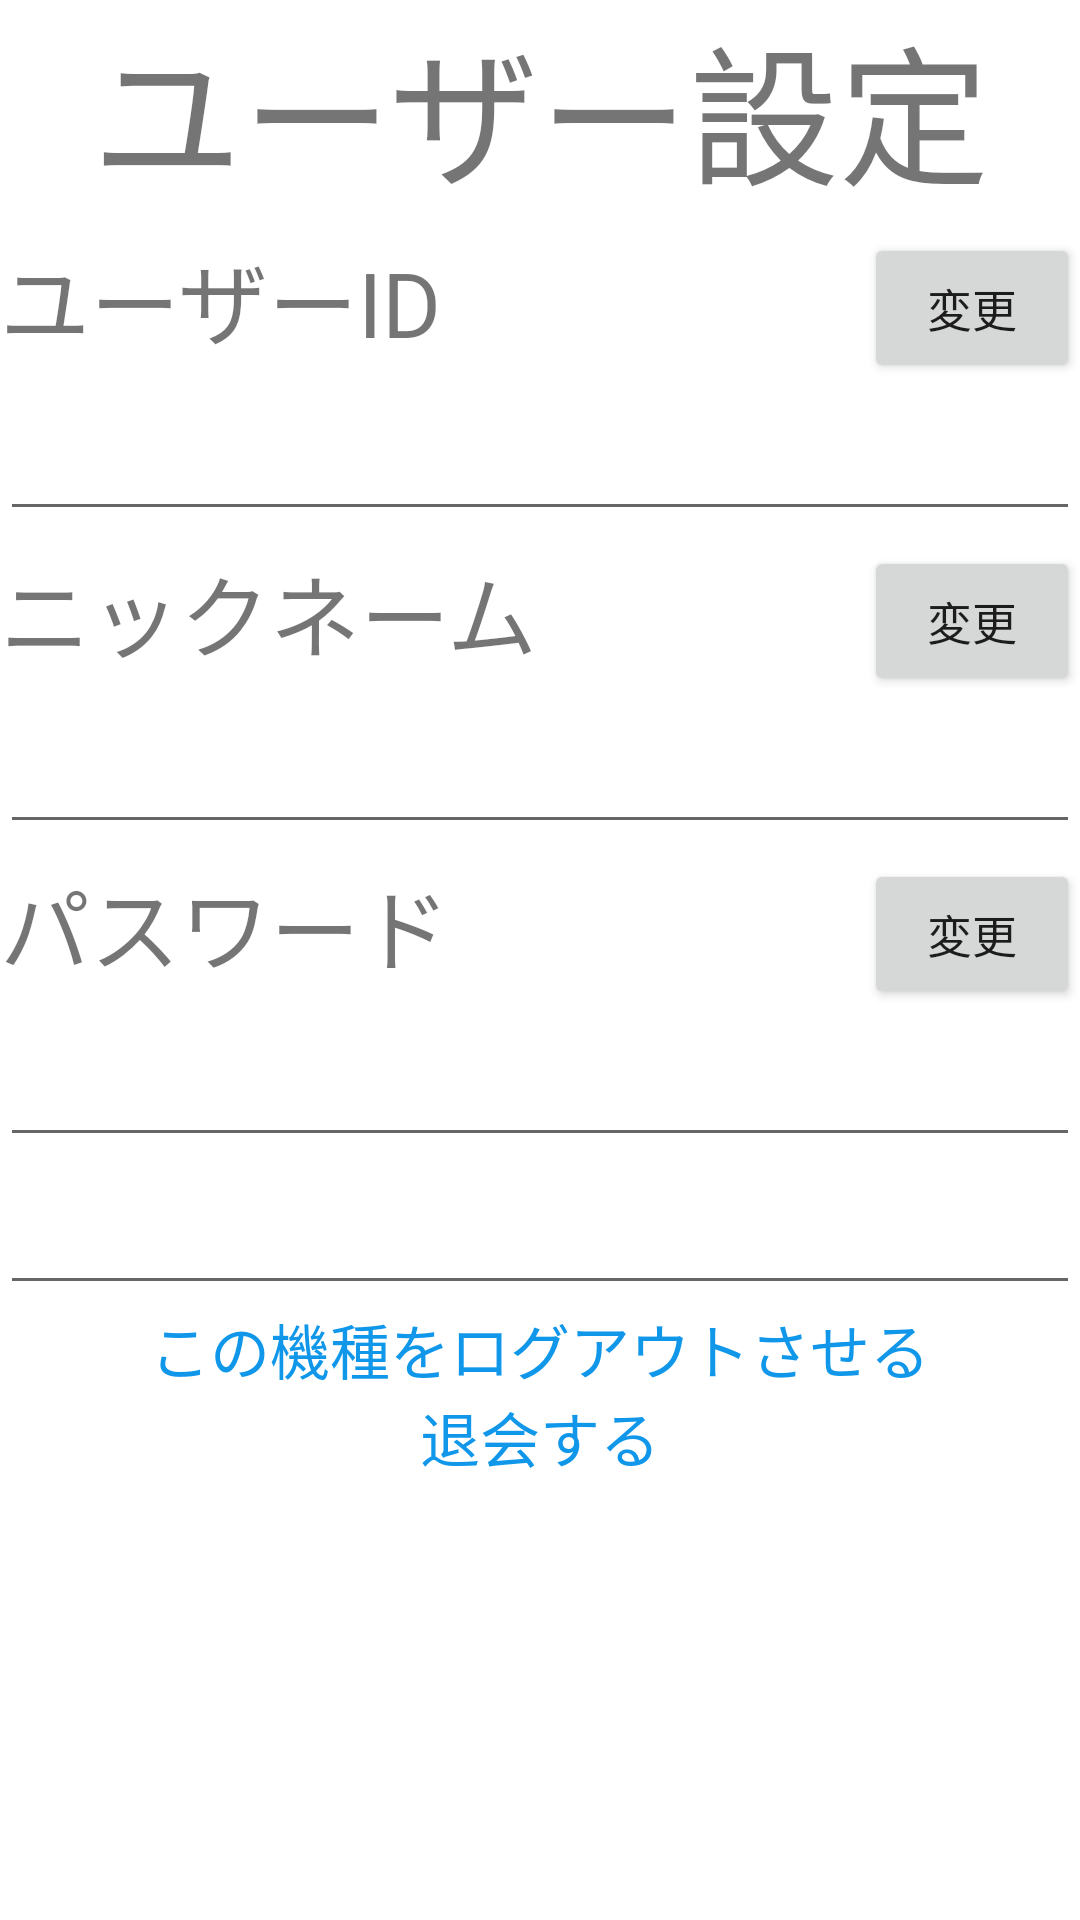

Write the Android layout XML for this screen, with the resource values it uses.
<!-- AndroidManifest.xml: application theme Theme.Chat_android -->
<!-- res/layout/fragment_user_config.xml -->
<?xml version="1.0" encoding="utf-8"?>
<FrameLayout xmlns:android="http://schemas.android.com/apk/res/android"
    xmlns:tools="http://schemas.android.com/tools"
    android:layout_width="match_parent"
    android:layout_height="match_parent"
    tools:context=".UserConfigFragment">

    <RelativeLayout
        android:layout_width="match_parent"
        android:layout_height="match_parent"
        tools:ignore="UselessParent">

        <TextView
            android:id="@+id/fragmentTitle"
            android:layout_width="match_parent"
            android:layout_height="wrap_content"
            android:text="@string/user_config"
            android:textAlignment="center"
            android:layout_alignParentTop="true"
            android:textSize="50sp" />

        <ScrollView
            android:id="@+id/scrollView"
            android:layout_width="match_parent"
            android:layout_height="match_parent"
            android:layout_alignParentBottom="true"
            android:layout_below="@id/fragmentTitle"
            android:orientation="vertical">

                <LinearLayout
                    android:orientation="vertical"
                    android:layout_width="match_parent"
                    android:layout_height="wrap_content">

                    <LinearLayout
                        android:orientation="horizontal"
                        android:layout_width="match_parent"
                        android:layout_marginTop="5dp"
                        android:layout_height="50dp">

                        <TextView
                            android:layout_weight="0.8"
                            android:layout_width="0dp"
                            android:layout_height="match_parent"
                            android:text="@string/user_id_name"
                            android:textSize="30sp"/>

                        <Button
                            android:id="@+id/userIdNameChangeButton"
                            android:layout_width="0dp"
                            android:layout_weight="0.2"
                            android:layout_height="match_parent"
                            android:text="@string/change"
                            android:textSize="15sp" />

                    </LinearLayout>

                    <EditText
                        android:id="@+id/userIdNameTextEdit"
                        android:layout_width="match_parent"
                        android:layout_height="wrap_content"
                        android:textSize="24sp"
                        android:autofillHints="ユーザーID"
                        android:inputType="text"
                        tools:ignore="LabelFor"/>


                    <LinearLayout
                        android:orientation="horizontal"
                        android:layout_width="match_parent"
                        android:layout_marginTop="5dp"
                        android:layout_height="50dp">

                        <TextView
                            android:layout_weight="0.8"
                            android:layout_width="0dp"
                            android:layout_height="match_parent"
                            android:text="@string/user_name"
                            android:textSize="30sp"/>

                        <Button
                            android:id="@+id/userNameChangeButton"
                            android:layout_width="0dp"
                            android:layout_weight="0.2"
                            android:layout_height="match_parent"
                            android:text="@string/change"
                            android:textSize="15sp" />

                    </LinearLayout>

                    <EditText
                        android:id="@+id/userNameTextEdit"
                        android:layout_width="match_parent"
                        android:layout_height="wrap_content"
                        android:textSize="24sp"
                        android:autofillHints="ニックネーム"
                        android:inputType="text"
                        tools:ignore="LabelFor" />

                    <LinearLayout
                        android:orientation="horizontal"
                        android:layout_width="match_parent"
                        android:layout_marginTop="5dp"
                        android:layout_height="50dp">

                        <TextView
                            android:layout_width="0dp"
                            android:layout_weight="0.8"
                            android:layout_height="wrap_content"
                            android:text="@string/password"
                            android:textSize="30sp"/>

                        <Button
                            android:id="@+id/passwordChangeButton"
                            android:layout_width="0dp"
                            android:layout_weight="0.2"
                            android:layout_height="match_parent"
                            android:text="@string/change"
                            android:textSize="15sp" />

                    </LinearLayout>

                    <EditText
                        android:id="@+id/passwordTextEdit"
                        android:layout_width="match_parent"
                        android:layout_height="wrap_content"
                        android:textSize="24sp"
                        android:autofillHints="パスワード"
                        android:inputType="textPassword"
                        tools:ignore="LabelFor"/>

                    <EditText
                        android:id="@+id/oneMorePasswordTextEdit"
                        android:layout_width="match_parent"
                        android:layout_height="wrap_content"
                        android:textSize="24sp"
                        android:autofillHints="パスワード（もう一度）"
                        android:inputType="textPassword"
                        tools:ignore="LabelFor"/>


                    <TextView
                        android:id="@+id/logoutTextView"
                        android:layout_width="match_parent"
                        android:layout_height="wrap_content"
                        android:text="@string/logout_guidance"
                        android:textAlignment="center"
                        android:textColor="#1097EA"
                        android:textSize="20sp"/>

                    <TextView
                        android:id="@+id/withdrawalTextView"
                        android:layout_width="match_parent"
                        android:layout_height="wrap_content"
                        android:text="@string/withdrawal_guidance"
                        android:textAlignment="center"
                        android:textColor="#1097EA"
                        android:textSize="20sp"/>

            </LinearLayout>
        </ScrollView>
    </RelativeLayout>
</FrameLayout>
<!-- resources referenced by this layout -->
<resources>
  <string name="change">変更</string>
  <string name="logout_guidance">この機種をログアウトさせる</string>
  <string name="password">パスワード</string>
  <string name="user_config">ユーザー設定</string>
  <string name="user_id_name">ユーザーID</string>
  <string name="user_name">ニックネーム</string>
  <string name="withdrawal_guidance">退会する</string>
  <style name="Theme.Chat_android" parent="Theme.MaterialComponents.DayNight.DarkActionBar">
          
          <item name="colorPrimary">@color/purple_500</item>
          <item name="colorPrimaryVariant">@color/purple_700</item>
          <item name="colorOnPrimary">@color/white</item>
          
          <item name="colorSecondary">@color/teal_200</item>
          <item name="colorSecondaryVariant">@color/teal_700</item>
          <item name="colorOnSecondary">@color/black</item>
          
          <item name="android:statusBarColor" tools:targetApi="l">?attr/colorPrimaryVariant</item>
          
  
          <item name="windowNoTitle">true</item>
          <item name="windowActionBar">false</item>
          <item name="android:windowFullscreen">true</item>
          <item name="android:windowContentOverlay">@null</item>
  
      </style>
  <!-- not gathered from this repository: default colours our renderer supplied (Android Studio template values) -->
  <color name="purple_500">#FF6200EE</color>
  <color name="purple_700">#FF3700B3</color>
  <color name="teal_200">#FF03DAC5</color>
  <color name="teal_700">#FF018786</color>
  <color name="black">#FF000000</color>
  <color name="white">#FFFFFFFF</color>
</resources>
